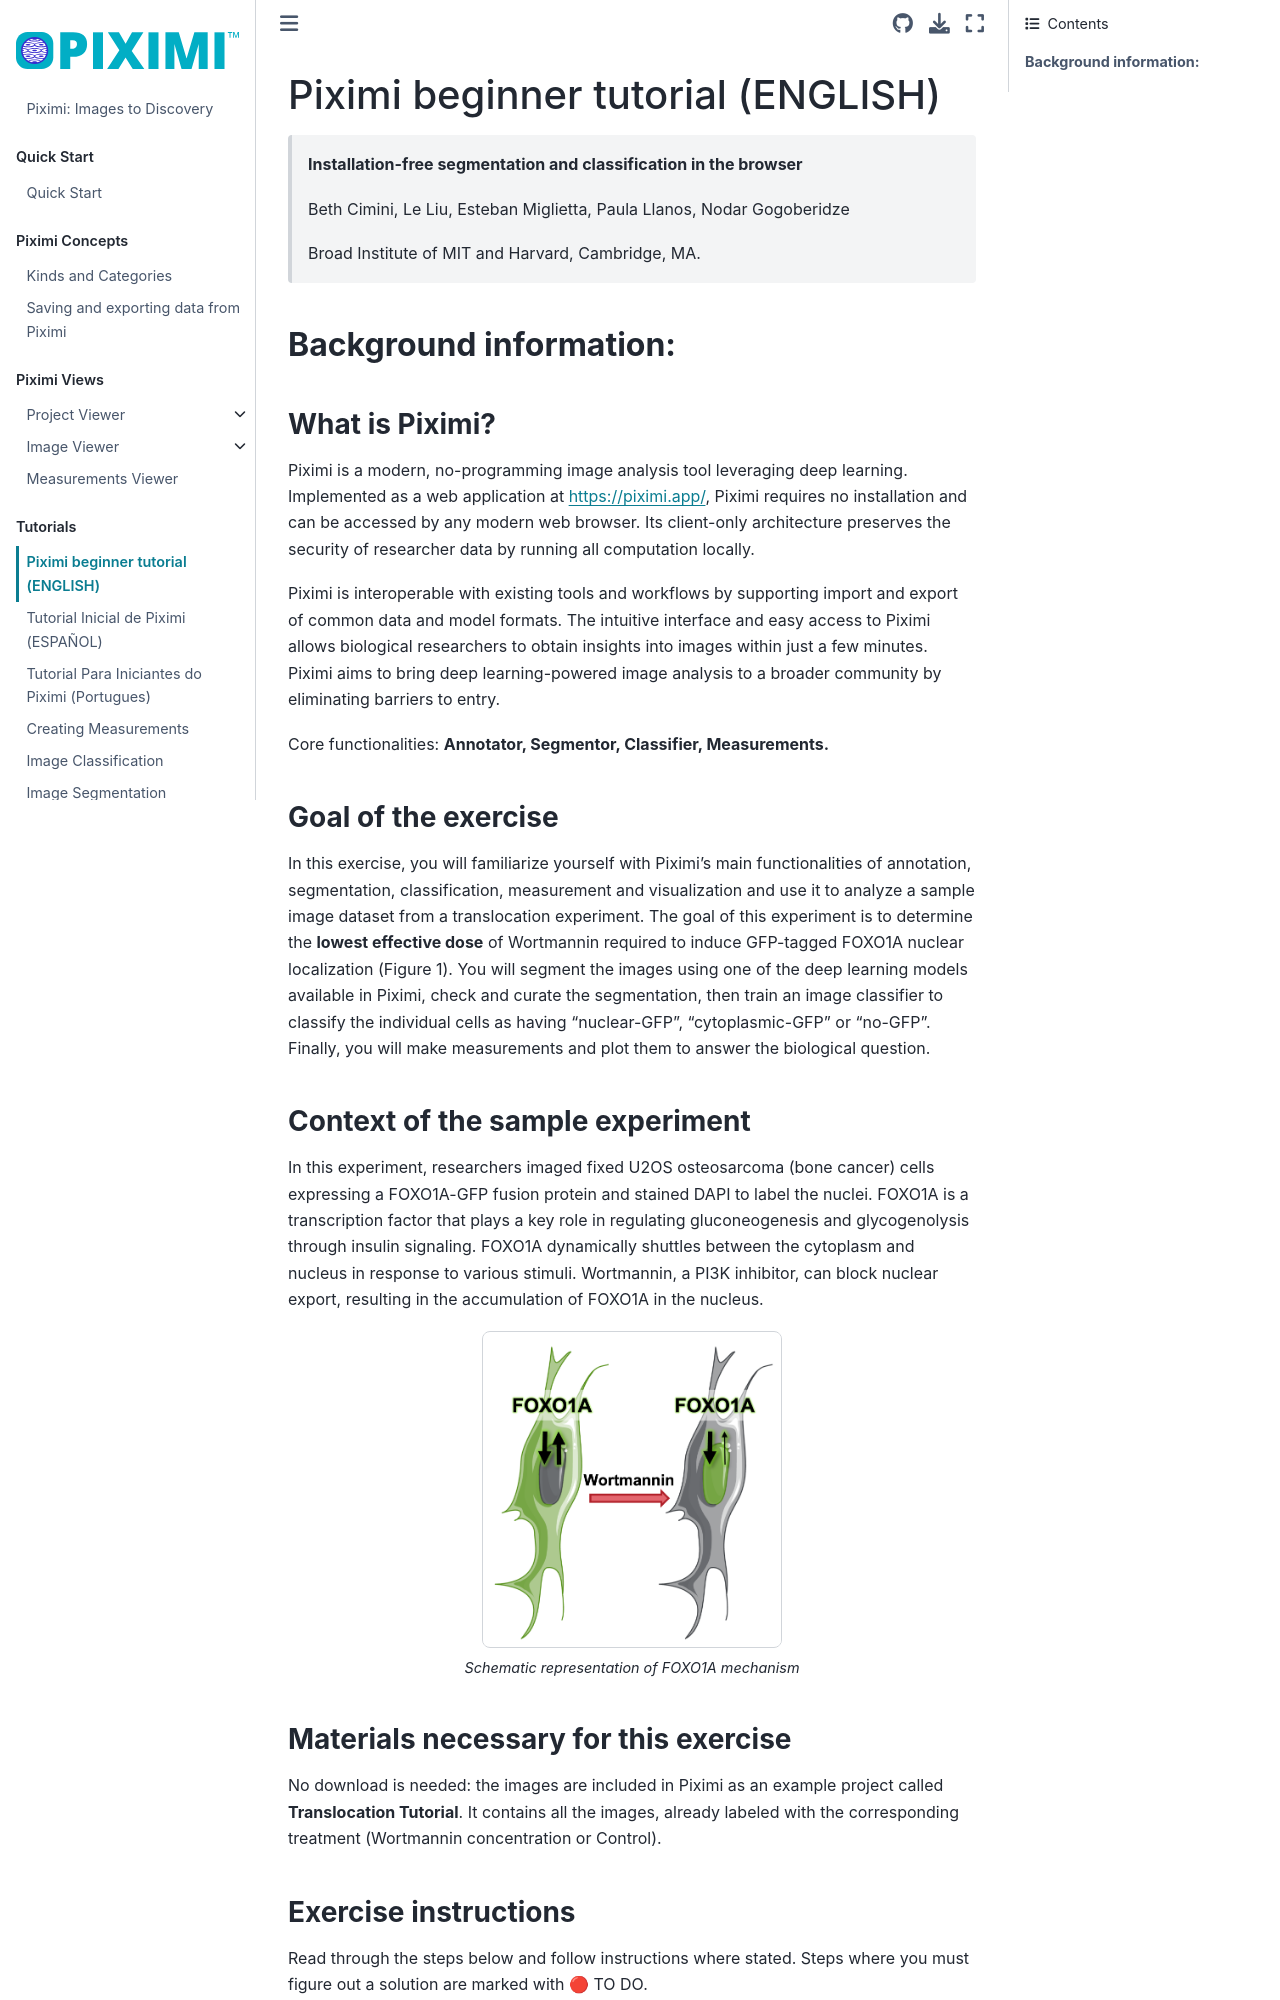

repository: piximi/documentation · page: pages/tutorial/translocation_tutorial.html · generator: jekyll

# Piximi beginner tutorial (ENGLISH)

> **Installation-free segmentation and classification in the browser**
>
> Beth Cimini, Le Liu, Esteban Miglietta, Paula Llanos, Nodar Gogoberidze
>
> Broad Institute of MIT and Harvard, Cambridge, MA.

### **Background information:**

#### **What is Piximi?**

Piximi is a modern, no-programming image analysis tool leveraging deep learning. Implemented as a web application at [https://piximi.app/](https://piximi.app/), Piximi requires no installation and can be accessed by any modern web browser. Its client-only architecture preserves the security of researcher data by running all computation locally.

Piximi is interoperable with existing tools and workflows by supporting import and export of common data and model formats. The intuitive interface and easy access to Piximi allows biological researchers to obtain insights into images within just a few minutes. Piximi aims to bring deep learning-powered image analysis to a broader community by eliminating barriers to entry.

Core functionalities: **Annotator, Segmentor, Classifier, Measurements.**

#### **Goal of the exercise**

In this exercise, you will familiarize yourself with Piximi’s main functionalities of annotation, segmentation, classification, measurement and visualization and use it to analyze a sample image dataset from a translocation experiment. The goal of this experiment is to determine the **lowest effective dose** of Wortmannin required to induce GFP-tagged FOXO1A nuclear localization (Figure 1). You will segment the images using one of the deep learning models available in Piximi, check and curate the segmentation, then train an image classifier to classify the individual cells as having “nuclear-GFP”, “cytoplasmic-GFP” or “no-GFP”. Finally, you will make measurements and plot them to answer the biological question.

#### **Context of the sample experiment**

In this experiment, researchers imaged fixed U2OS osteosarcoma (bone cancer) cells expressing a FOXO1A-GFP fusion protein and stained DAPI to label the nuclei. FOXO1A is a transcription factor that plays a key role in regulating gluconeogenesis and glycogenolysis through insulin signaling. FOXO1A dynamically shuttles between the cytoplasm and nucleus in response to various stimuli. Wortmannin, a PI3K inhibitor, can block nuclear export, resulting in the accumulation of FOXO1A in the nucleus.

<img class="content-img fig-center fig-single" width=300 src=../../img/translocation-tutorial/f0x01a.png>

```{div} tutorial-caption
Schematic representation of FOXO1A mechanism
```

#### **Materials necessary for this exercise**

No download is needed: the images are included in Piximi as an example project called **Translocation Tutorial**. It contains all the images, already labeled with the corresponding treatment (Wortmannin concentration or Control).

#### **Exercise instructions**

Read through the steps below and follow instructions where stated. Steps where you must figure out a solution are marked with 🔴 TO DO.

##### 1. **Load the Piximi project**

🔴 TO DO

- Start Piximi by going to:[https://piximi.app/](https://piximi.app/)

- Load the example project: On the start screen, click `Open Example Project` and select `Translocation Tutorial`. If you already have a project open, you can reach the same list through `Open` > `Project` > `Load Example`. You can optionally change the project name in the top left panel, such as “Piximi Exercise”. As it is loaded, you can see the progression in the top left corner logo <img src="../../img/tutorial_images/Piximi_logo.png" width="80">.

<img  class="theme-img dark-img content-img" src=../../img/translocation-tutorial/translocation-tutorial-dark-open-example.webp>
<img  class="theme-img light-img content-img" src=../../img/translocation-tutorial/translocation-tutorial-light-open-example.webp>

```{div} tutorial-caption
Loading the Translocation Tutorial example project.
```
